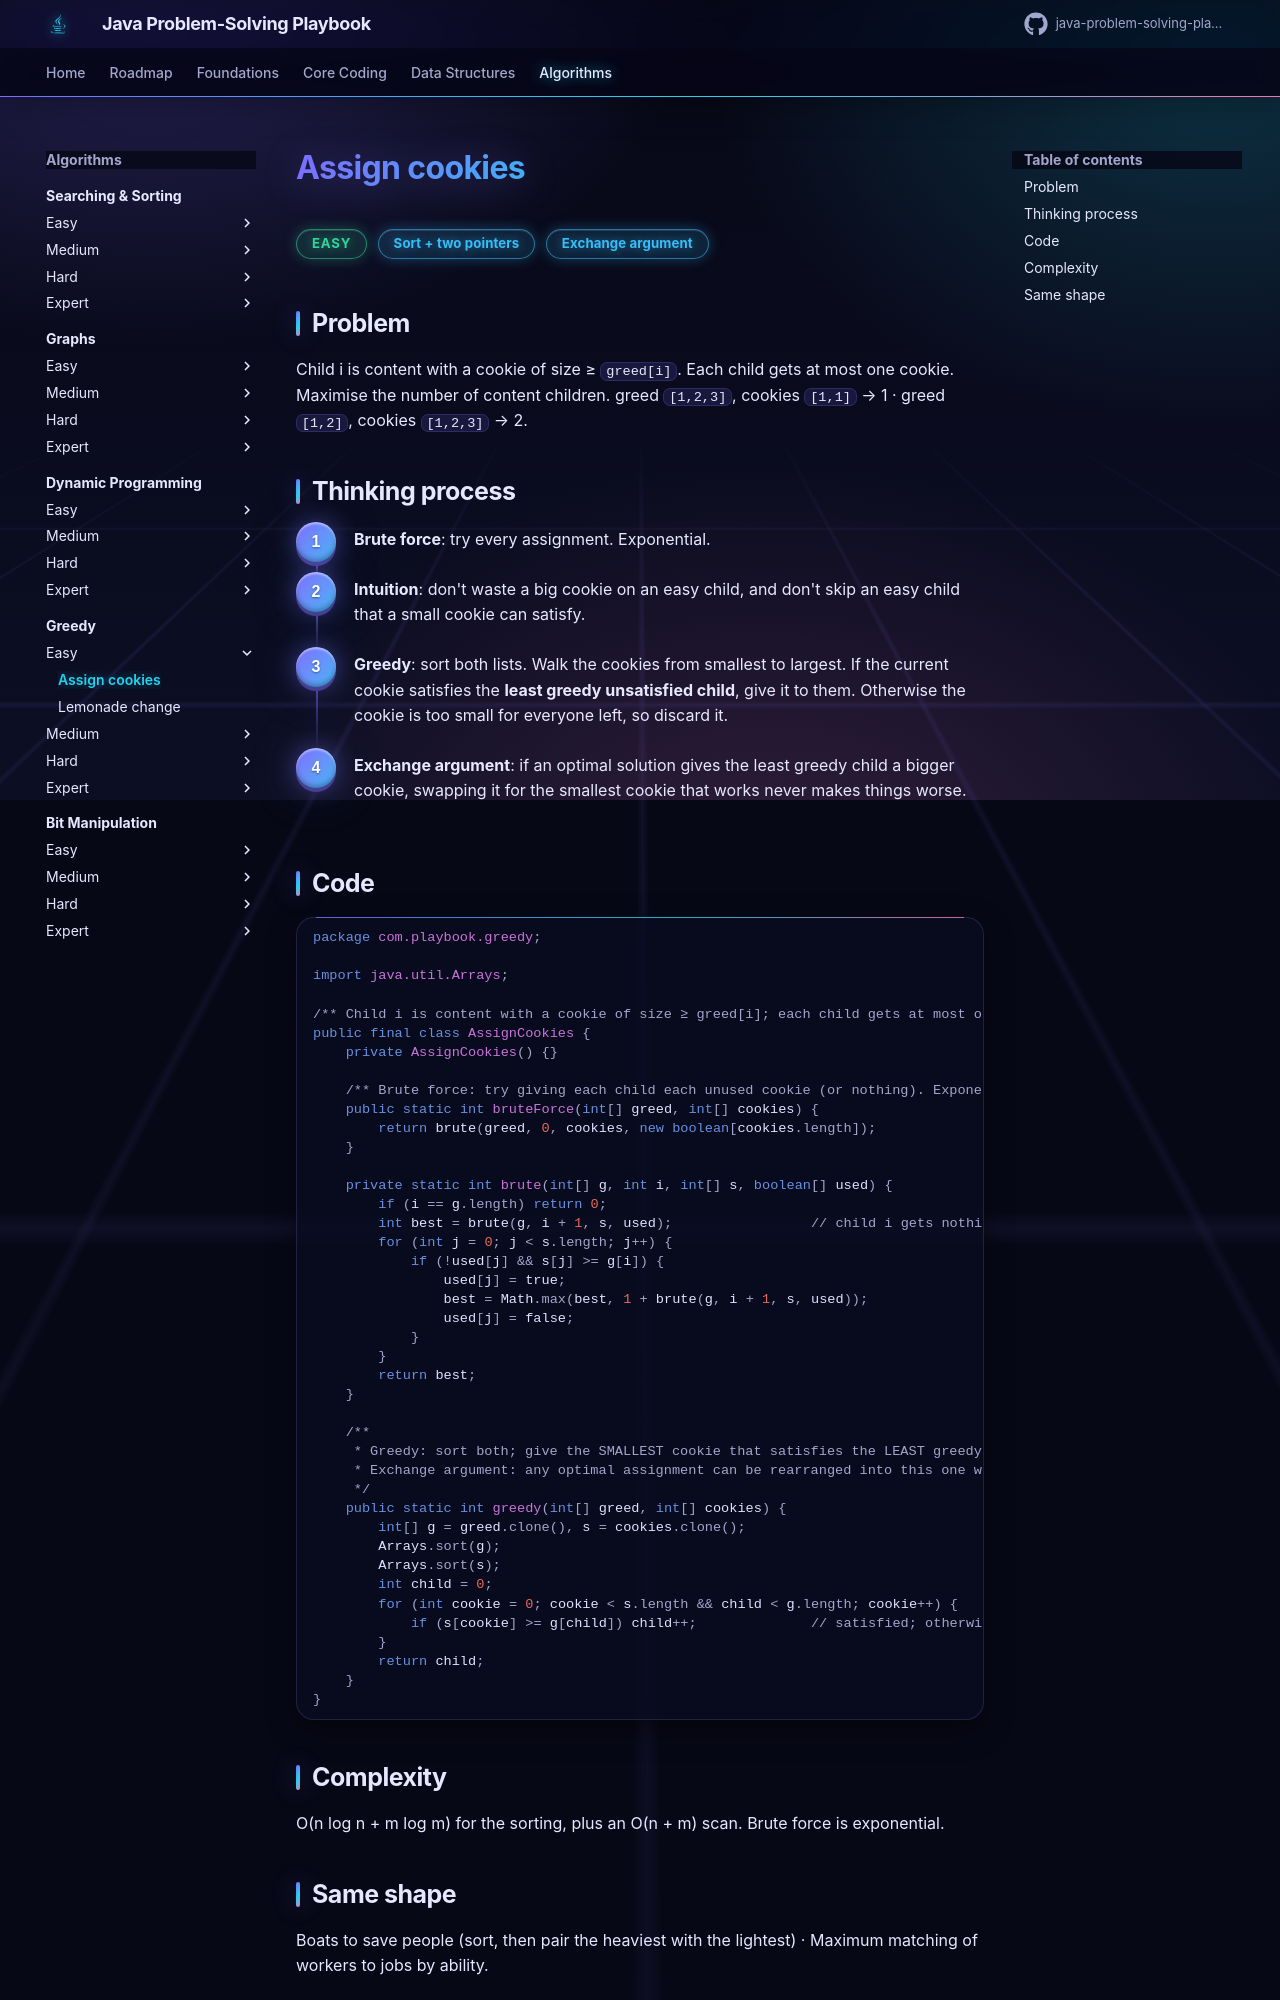

repository: khiruashish/java-problem-solving-playbook · page: 14-greedy/assign-cookies/index.html · generator: mkdocs

# Assign cookies

<span class="badge easy">Easy</span> <span class="badge tag">Sort + two pointers</span> <span class="badge tag">Exchange argument</span>

## Problem
Child i is content with a cookie of size ≥ `greed[i]`. Each child gets at most one cookie. Maximise the number of content children.
greed `[1,2,3]`, cookies `[1,1]` → 1 · greed `[1,2]`, cookies `[1,2,3]` → 2.

## Thinking process
<div class="steps" markdown>

1. **Brute force**: try every assignment. Exponential.
2. **Intuition**: don't waste a big cookie on an easy child, and don't skip an easy child that a small cookie can satisfy.
3. **Greedy**: sort both lists. Walk the cookies from smallest to largest. If the current cookie satisfies the
   **least greedy unsatisfied child**, give it to them. Otherwise the cookie is too small for everyone left, so discard it.
4. **Exchange argument**: if an optimal solution gives the least greedy child a bigger cookie, swapping it for the smallest
   cookie that works never makes things worse.

</div>

## Code
```java
--8<-- "src/main/java/com/playbook/greedy/AssignCookies.java"
```

## Complexity
O(n log n + m log m) for the sorting, plus an O(n + m) scan. Brute force is exponential.
